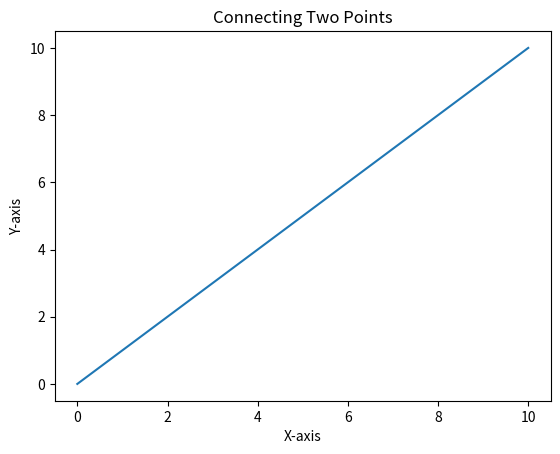

Reproduce this figure in Python.
from matplotlib import pyplot as plt

x = [0, 10]
y = [0, 10]

plt.plot(x, y)

plt.title('Connecting Two Points')
plt.ylabel('Y-axis')
plt.xlabel('X-axis')

plt.show()

